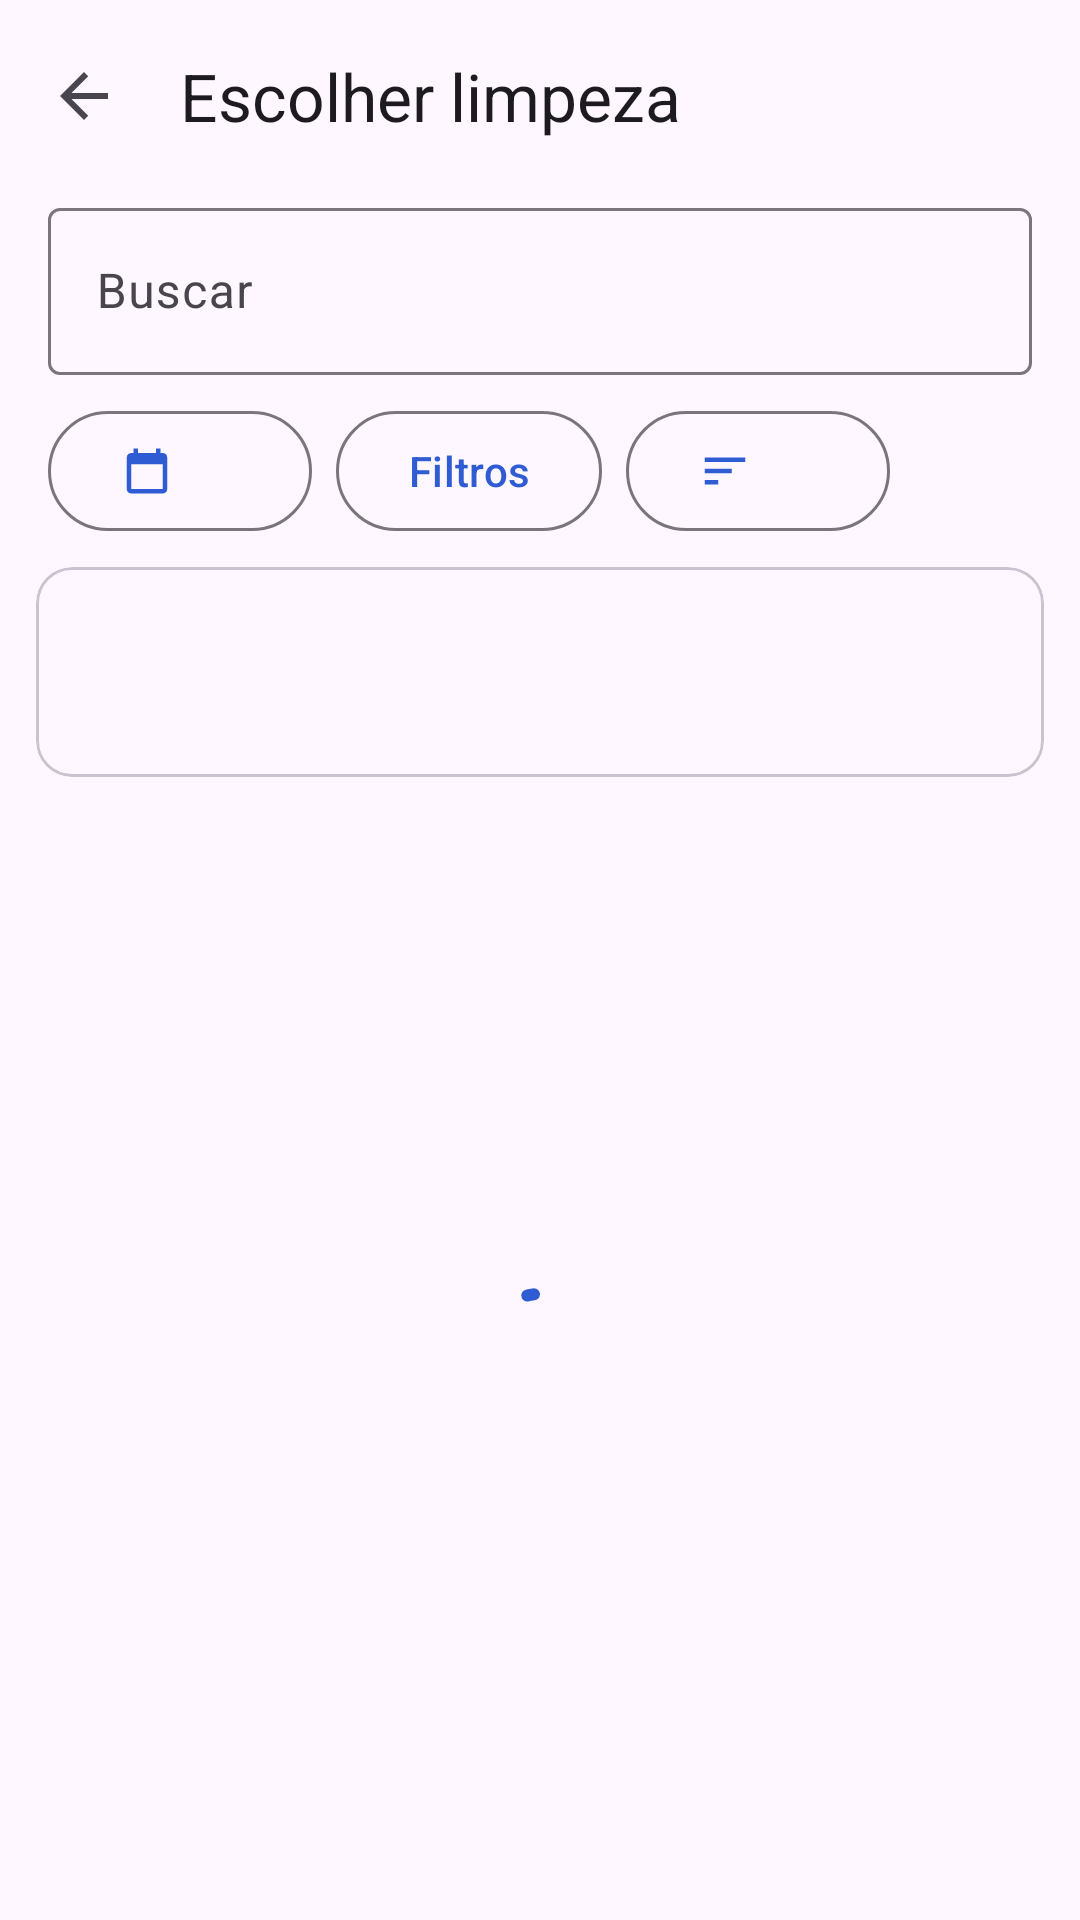

Produce the Android XML layout that renders to this screen, including the resource entries it uses.
<!-- AndroidManifest.xml: application theme Theme.TwinFinder -->
<!-- res/layout/activity_mode_select.xml -->
<?xml version="1.0" encoding="utf-8"?>
<LinearLayout xmlns:android="http://schemas.android.com/apk/res/android"
    xmlns:app="http://schemas.android.com/apk/res-auto"
    android:layout_width="match_parent"
    android:layout_height="match_parent"
    android:fitsSystemWindows="true"
    android:orientation="vertical">

    <com.google.android.material.appbar.MaterialToolbar
        android:id="@+id/toolbar"
        android:layout_width="match_parent"
        android:layout_height="?attr/actionBarSize"
        app:navigationIcon="@drawable/ic_back"
        app:title="@string/mode_select_title" />

    <com.google.android.material.textfield.TextInputLayout
        style="?attr/textInputOutlinedStyle"
        android:layout_width="match_parent"
        android:layout_height="wrap_content"
        android:layout_marginHorizontal="16dp"
        android:hint="@string/search_hint"
        app:endIconMode="clear_text">

        <com.google.android.material.textfield.TextInputEditText
            android:id="@+id/search"
            android:layout_width="match_parent"
            android:layout_height="wrap_content"
            android:imeOptions="actionSearch"
            android:inputType="text"
            android:maxLines="1" />
    </com.google.android.material.textfield.TextInputLayout>

    <HorizontalScrollView
        android:layout_width="match_parent"
        android:layout_height="wrap_content"
        android:clipToPadding="false"
        android:paddingHorizontal="12dp"
        android:scrollbars="none">

        <LinearLayout
            android:layout_width="wrap_content"
            android:layout_height="wrap_content"
            android:paddingVertical="8dp">

            <com.google.android.material.button.MaterialButton
                android:id="@+id/groupButton"
                style="?attr/materialButtonOutlinedStyle"
                android:layout_width="wrap_content"
                android:layout_height="wrap_content"
                android:layout_marginHorizontal="4dp"
                app:icon="@drawable/ic_calendar" />

            <com.google.android.material.button.MaterialButton
                android:id="@+id/filterButton"
                style="?attr/materialButtonOutlinedStyle"
                android:layout_width="wrap_content"
                android:layout_height="wrap_content"
                android:layout_marginHorizontal="4dp"
                android:text="@string/filters" />

            <com.google.android.material.button.MaterialButton
                android:id="@+id/sortButton"
                style="?attr/materialButtonOutlinedStyle"
                android:layout_width="wrap_content"
                android:layout_height="wrap_content"
                android:layout_marginHorizontal="4dp"
                app:icon="@drawable/ic_sort" />
        </LinearLayout>
    </HorizontalScrollView>

    <include
        android:id="@+id/randomCard"
        layout="@layout/item_mode"
        android:layout_width="match_parent"
        android:layout_height="wrap_content"
        android:layout_marginHorizontal="12dp" />

    <FrameLayout
        android:layout_width="match_parent"
        android:layout_height="0dp"
        android:layout_weight="1">

        <androidx.recyclerview.widget.RecyclerView
            android:id="@+id/list"
            android:layout_width="match_parent"
            android:layout_height="match_parent"
            android:clipToPadding="false"
            android:paddingHorizontal="8dp"
            android:paddingTop="4dp"
            android:paddingBottom="16dp" />

        <com.google.android.material.progressindicator.CircularProgressIndicator
            android:id="@+id/progress"
            android:layout_width="wrap_content"
            android:layout_height="wrap_content"
            android:layout_gravity="center"
            android:indeterminate="true" />

        <TextView
            android:id="@+id/empty"
            android:layout_width="match_parent"
            android:layout_height="wrap_content"
            android:layout_gravity="center"
            android:gravity="center"
            android:padding="32dp"
            android:textAppearance="?attr/textAppearanceBodyLarge"
            android:visibility="gone" />
    </FrameLayout>
</LinearLayout>
<!-- res/layout/item_mode.xml (included above) -->
<?xml version="1.0" encoding="utf-8"?>
<com.google.android.material.card.MaterialCardView xmlns:android="http://schemas.android.com/apk/res/android"
    xmlns:app="http://schemas.android.com/apk/res-auto"
    style="?attr/materialCardViewOutlinedStyle"
    android:layout_width="match_parent"
    android:layout_height="wrap_content"
    android:layout_marginTop="8dp">

    <LinearLayout
        android:layout_width="match_parent"
        android:layout_height="wrap_content"
        android:gravity="center_vertical"
        android:padding="16dp">

        <ImageView
            android:id="@+id/icon"
            android:layout_width="28dp"
            android:layout_height="28dp"
            android:importantForAccessibility="no"
            app:tint="?attr/colorPrimary" />

        <LinearLayout
            android:layout_width="0dp"
            android:layout_height="wrap_content"
            android:layout_marginStart="16dp"
            android:layout_weight="1"
            android:orientation="vertical">

            <TextView
                android:id="@+id/title"
                android:layout_width="wrap_content"
                android:layout_height="wrap_content"
                android:textAppearance="?attr/textAppearanceTitleMedium" />

            <TextView
                android:id="@+id/desc"
                android:layout_width="wrap_content"
                android:layout_height="wrap_content"
                android:textAppearance="?attr/textAppearanceBodySmall" />
        </LinearLayout>
    </LinearLayout>
</com.google.android.material.card.MaterialCardView>
<!-- resources referenced by this layout -->
<resources>
  <!-- drawable ic_back (drawable) -->
  <vector xmlns:android="http://schemas.android.com/apk/res/android" android:width="24dp" android:height="24dp" android:viewportWidth="24" android:viewportHeight="24" android:tint="?attr/colorControlNormal">
      <path android:fillColor="@android:color/white" android:pathData="M20,11H7.83l5.59,-5.59L12,4l-8,8 8,8 1.41,-1.41L7.83,13H20v-2z"/>
  </vector>
  <!-- drawable ic_calendar (drawable) -->
  <vector xmlns:android="http://schemas.android.com/apk/res/android" android:width="24dp" android:height="24dp" android:viewportWidth="24" android:viewportHeight="24" android:tint="?attr/colorControlNormal">
      <path android:fillColor="@android:color/white" android:pathData="M19,4h-1V2h-2v2H8V2H6v2H5c-1.11,0 -1.99,0.9 -1.99,2L3,20c0,1.1 0.89,2 2,2h14c1.1,0 2,-0.9 2,-2V6c0,-1.1 -0.9,-2 -2,-2zM19,20H5V9h14v11z"/>
  </vector>
  <!-- drawable ic_sort (drawable) -->
  <vector xmlns:android="http://schemas.android.com/apk/res/android" android:width="24dp" android:height="24dp" android:viewportWidth="24" android:viewportHeight="24" android:tint="?attr/colorControlNormal">
      <path android:fillColor="@android:color/white" android:pathData="M3,18h6v-2H3v2zM3,6v2h18V6H3zM3,13h12v-2H3v2z"/>
  </vector>
  <string name="filters">Filtros</string>
  <string name="mode_select_title">Escolher limpeza</string>
  <string name="search_hint">Buscar</string>
  <style name="Theme.TwinFinder" parent="Base.Theme.TwinFinder" />
  <style name="Base.Theme.TwinFinder" parent="Theme.Material3.DayNight.NoActionBar">
          <item name="colorPrimary">@color/brand</item>
          <item name="colorSecondary">@color/brand</item>
          <item name="android:statusBarColor">?attr/colorSurface</item>
          <item name="android:windowLightStatusBar">true</item>
      </style>
  <color name="brand">#2F5BD3</color>
</resources>
